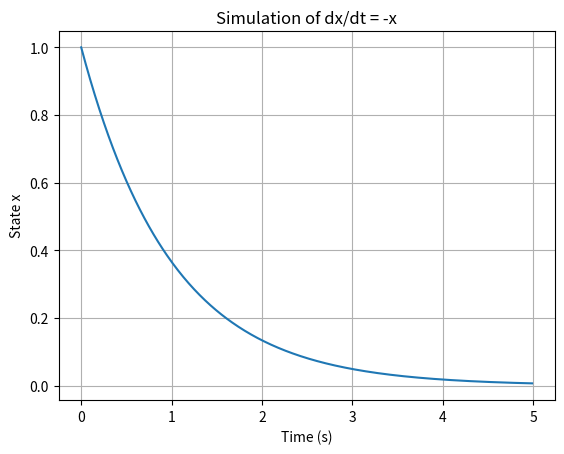

Python code for this plot:
import numpy as np
import matplotlib.pyplot as plt

# define the ODE: dx/dt = -x
def dynamics(x):
    return -x
"""
# simulation parameters
dt = 0.01 # time step
T = 5.0 # total simulation time
time = np.arange(0, T, dt)

# initial condition
x = 1.0
trajectory = []

# Euler integration
for t in time:
    trajectory.append(x)
    x = x + dt * dynamics(x)

# Plot result
plt.figure()
plt.plot(time, trajectory)
plt.xlabel("Time (s)")
plt.ylabel("State x")
plt.title("Simulation of dx/dt = -x")
plt.grid()
plt.show()
"""
# Encapsulate into a function
def euler_simulation(x0, dt, T):
    time = np.arange(0, T, dt)
    x = x0
    trajectory = []

    for t in time:
        trajectory.append(x)
        x = x + dt * dynamics(x)

    return time, trajectory

time, trajectory = euler_simulation(x0=1.0, dt=0.01, T=5.0)
plt.figure()
plt.plot(time, trajectory)
plt.xlabel("Time (s)")
plt.ylabel("State x")
plt.title("Simulation of dx/dt = -x")
plt.grid()
plt.show()